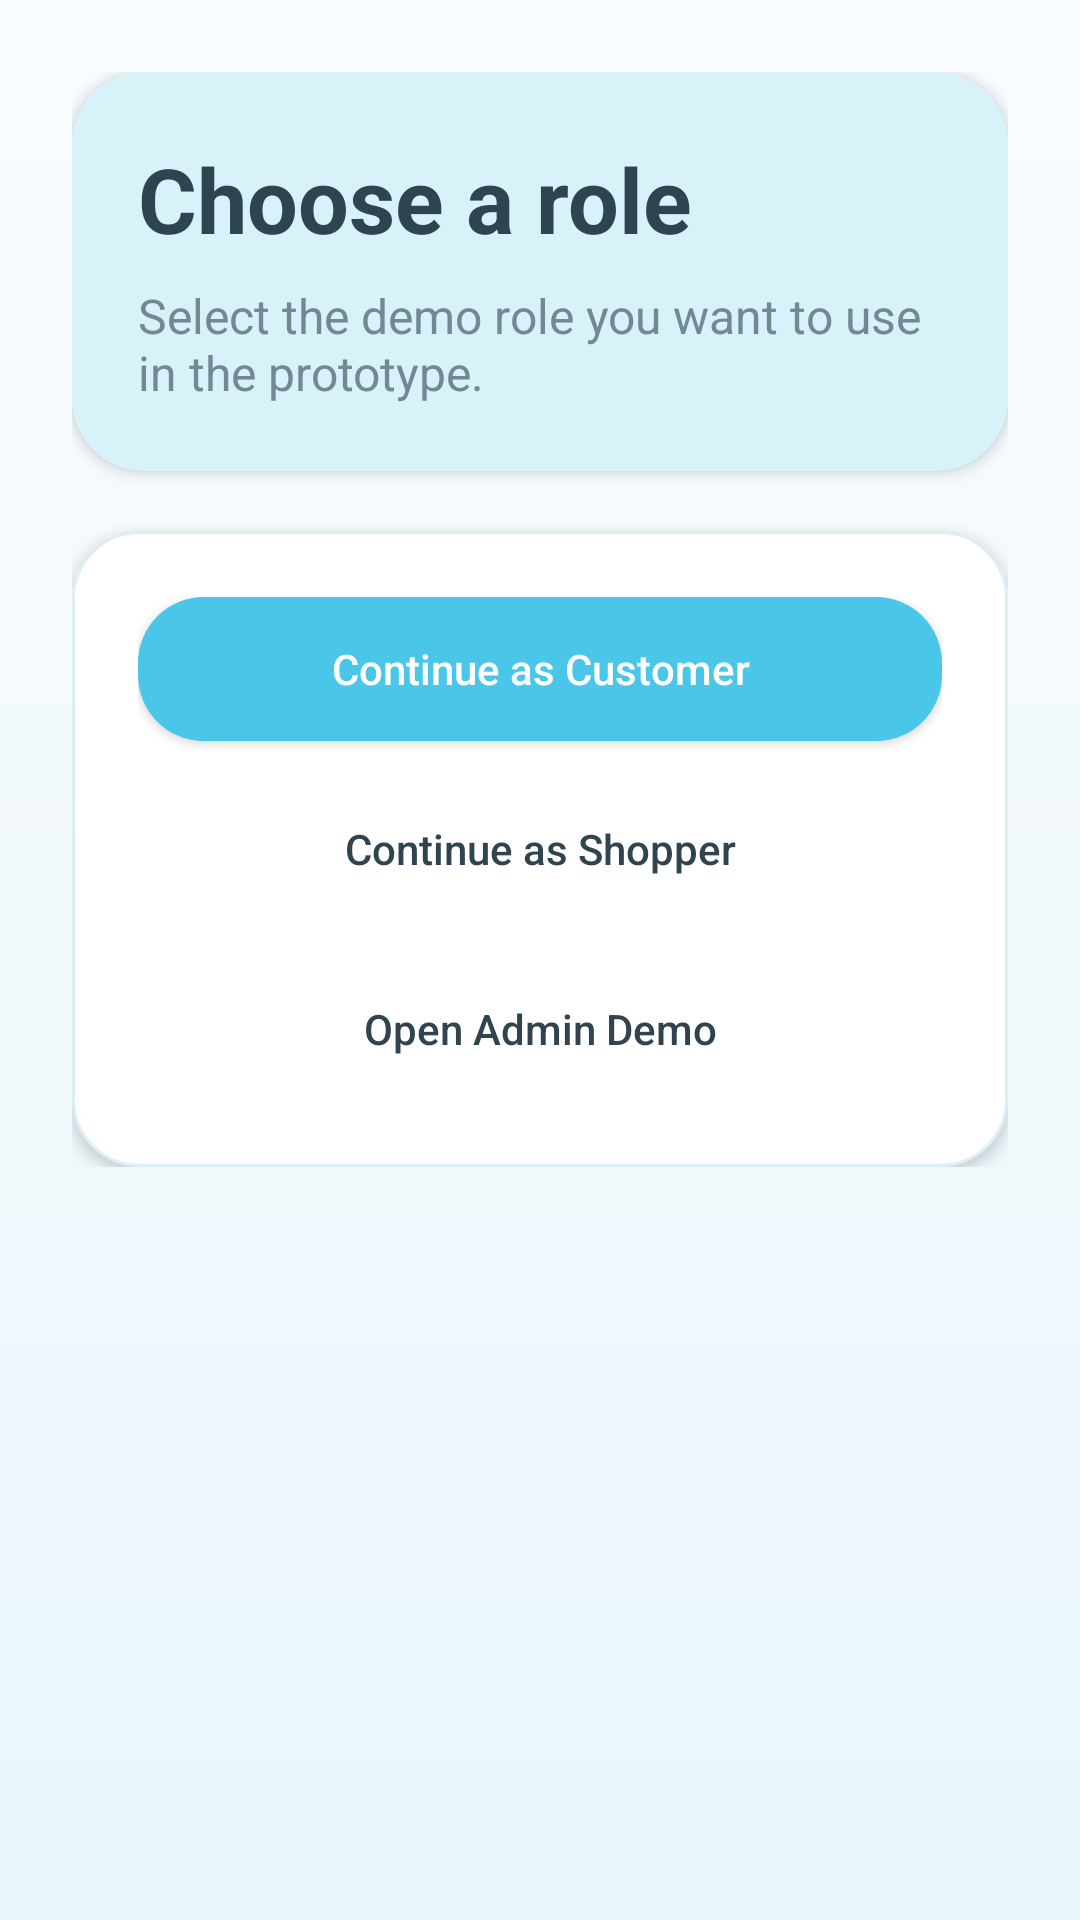

Reconstruct the res/layout file that produces this screen, plus the resources it refers to.
<!-- AndroidManifest.xml: application theme Theme.ShopAssist -->
<!-- res/layout/activity_role_selection.xml -->
<?xml version="1.0" encoding="utf-8"?>
<ScrollView xmlns:android="http://schemas.android.com/apk/res/android"
    android:layout_width="match_parent"
    android:layout_height="match_parent"
    android:background="@drawable/bg_screen_gradient">

    <LinearLayout
        android:layout_width="match_parent"
        android:layout_height="wrap_content"
        android:orientation="vertical"
        android:padding="24dp">

        <LinearLayout
            android:layout_width="match_parent"
            android:layout_height="wrap_content"
            android:background="@drawable/bg_panel_soft"
            android:elevation="3dp"
            android:orientation="vertical"
            android:padding="22dp">

            <TextView
                android:id="@+id/tvRoleWelcome"
                android:layout_width="wrap_content"
                android:layout_height="wrap_content"
                android:text="@string/role_title"
                android:textColor="@color/text_primary"
                android:textSize="30sp"
                android:textStyle="bold" />

            <TextView
                android:layout_width="match_parent"
                android:layout_height="wrap_content"
                android:layout_marginTop="8dp"
                android:text="@string/role_subtitle"
                android:textColor="@color/text_secondary"
                android:textSize="16sp" />
        </LinearLayout>

        <LinearLayout
            android:layout_width="match_parent"
            android:layout_height="wrap_content"
            android:layout_marginTop="20dp"
            android:background="@drawable/bg_surface_card"
            android:elevation="3dp"
            android:orientation="vertical"
            android:padding="22dp">

            <Button
                android:id="@+id/btnCustomer"
                android:layout_width="match_parent"
                android:layout_height="wrap_content"
                android:background="@drawable/bg_button_primary"
                android:text="@string/customer_role"
                android:textAllCaps="false"
                android:textColor="@android:color/white" />

            <Button
                android:id="@+id/btnShopper"
                android:layout_width="match_parent"
                android:layout_height="wrap_content"
                android:layout_marginTop="12dp"
                android:background="@drawable/bg_button_secondary"
                android:text="@string/shopper_role"
                android:textAllCaps="false"
                android:textColor="@color/text_primary" />

            <Button
                android:id="@+id/btnAdmin"
                android:layout_width="match_parent"
                android:layout_height="wrap_content"
                android:layout_marginTop="12dp"
                android:background="@drawable/bg_button_secondary"
                android:text="@string/admin_role"
                android:textAllCaps="false"
                android:textColor="@color/text_primary" />

        </LinearLayout>

    </LinearLayout>
</ScrollView>
<!-- resources referenced by this layout -->
<resources>
  <color name="text_primary">#30444F</color>
  <color name="text_secondary">#728993</color>
  <!-- drawable bg_button_primary (drawable) -->
  <?xml version="1.0" encoding="utf-8"?>
  <shape xmlns:android="http://schemas.android.com/apk/res/android">
      <solid android:color="@color/primary" />
      <corners android:radius="22dp" />
  </shape>
  <!-- drawable bg_panel_soft (drawable) -->
  <?xml version="1.0" encoding="utf-8"?>
  <shape xmlns:android="http://schemas.android.com/apk/res/android">
      <solid android:color="@color/accent" />
      <corners android:radius="24dp" />
  </shape>
  <!-- drawable bg_screen_gradient (drawable) -->
  <?xml version="1.0" encoding="utf-8"?>
  <shape xmlns:android="http://schemas.android.com/apk/res/android">
      <gradient
          android:angle="90"
          android:endColor="@color/screen_background_bottom"
          android:startColor="@color/screen_background" />
  </shape>
  <!-- drawable bg_surface_card (drawable) -->
  <?xml version="1.0" encoding="utf-8"?>
  <shape xmlns:android="http://schemas.android.com/apk/res/android">
      <solid android:color="@color/card_surface" />
      <stroke
          android:width="1dp"
          android:color="@color/card_stroke" />
      <corners android:radius="22dp" />
  </shape>
  <string name="admin_role">Open Admin Demo</string>
  <string name="customer_role">Continue as Customer</string>
  <string name="role_subtitle">Select the demo role you want to use in the prototype.</string>
  <string name="role_title">Choose a role</string>
  <string name="shopper_role">Continue as Shopper</string>
  <style name="Theme.ShopAssist" parent="Theme.MaterialComponents.DayNight.NoActionBar">
          <item name="colorPrimary">@color/primary</item>
          <item name="colorPrimaryVariant">@color/primary_dark</item>
          <item name="colorOnPrimary">@android:color/white</item>
          <item name="colorSecondary">@color/primary</item>
          <item name="android:statusBarColor" tools:targetApi="l">@color/primary_dark</item>
      </style>
  <color name="primary">#4AC6E9</color>
  <color name="accent">#D8F2FA</color>
  <color name="screen_background_bottom">#F9FCFE</color>
  <color name="screen_background">#EAF6FB</color>
  <color name="card_surface">#FFFFFF</color>
  <color name="card_stroke">#DDEEF5</color>
  <color name="primary_dark">#2F9FBE</color>
</resources>
